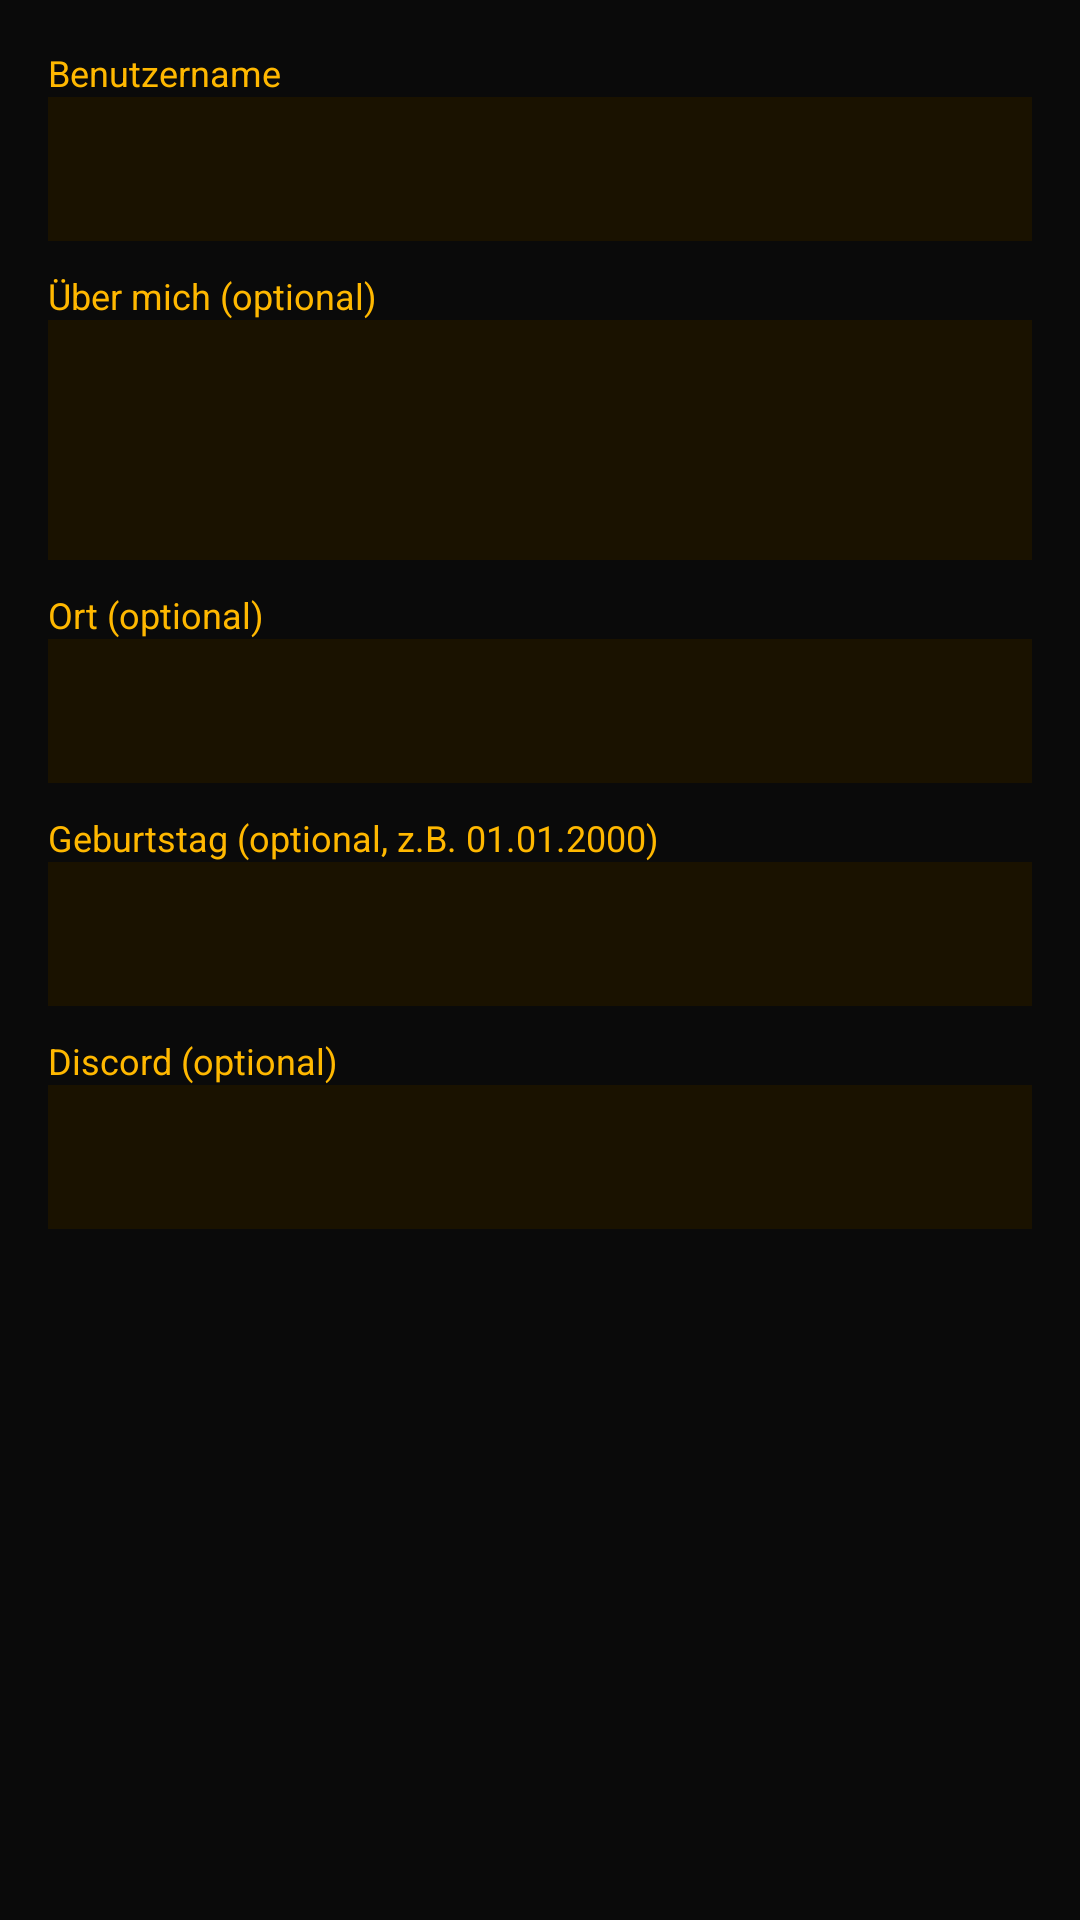

The Android layout XML behind this screen, and the referenced resources:
<!-- AndroidManifest.xml: application theme Theme.BAF -->
<!-- res/layout/dialog_edit_profile.xml -->
<?xml version="1.0" encoding="utf-8"?>
<ScrollView xmlns:android="http://schemas.android.com/apk/res/android"
    android:layout_width="match_parent"
    android:layout_height="wrap_content"
    android:background="@color/baf_background">

    <LinearLayout
        android:layout_width="match_parent"
        android:layout_height="wrap_content"
        android:orientation="vertical"
        android:padding="16dp">

        <TextView
            android:text="Benutzername"
            android:textColor="@color/baf_gold"
            android:textSize="12sp"
            android:layout_width="wrap_content"
            android:layout_height="wrap_content"/>
        <EditText
            android:id="@+id/editUsername"
            android:layout_width="match_parent"
            android:layout_height="48dp"
            android:textColor="#FFFFFF"
            android:background="@color/baf_card"
            android:padding="10dp"
            android:inputType="text"
            android:layout_marginBottom="10dp"/>

        <TextView
            android:text="Über mich (optional)"
            android:textColor="@color/baf_gold"
            android:textSize="12sp"
            android:layout_width="wrap_content"
            android:layout_height="wrap_content"/>
        <EditText
            android:id="@+id/editBio"
            android:layout_width="match_parent"
            android:layout_height="80dp"
            android:textColor="#FFFFFF"
            android:background="@color/baf_card"
            android:padding="10dp"
            android:inputType="textMultiLine"
            android:gravity="top"
            android:layout_marginBottom="10dp"/>

        <TextView
            android:text="Ort (optional)"
            android:textColor="@color/baf_gold"
            android:textSize="12sp"
            android:layout_width="wrap_content"
            android:layout_height="wrap_content"/>
        <EditText
            android:id="@+id/editLocation"
            android:layout_width="match_parent"
            android:layout_height="48dp"
            android:textColor="#FFFFFF"
            android:background="@color/baf_card"
            android:padding="10dp"
            android:inputType="text"
            android:layout_marginBottom="10dp"/>

        <TextView
            android:text="Geburtstag (optional, z.B. 01.01.2000)"
            android:textColor="@color/baf_gold"
            android:textSize="12sp"
            android:layout_width="wrap_content"
            android:layout_height="wrap_content"/>
        <EditText
            android:id="@+id/editBirthday"
            android:layout_width="match_parent"
            android:layout_height="48dp"
            android:textColor="#FFFFFF"
            android:background="@color/baf_card"
            android:padding="10dp"
            android:inputType="text"
            android:layout_marginBottom="10dp"/>

        <TextView
            android:text="Discord (optional)"
            android:textColor="@color/baf_gold"
            android:textSize="12sp"
            android:layout_width="wrap_content"
            android:layout_height="wrap_content"/>
        <EditText
            android:id="@+id/editDiscord"
            android:layout_width="match_parent"
            android:layout_height="48dp"
            android:textColor="#FFFFFF"
            android:background="@color/baf_card"
            android:padding="10dp"
            android:inputType="text"
            android:layout_marginBottom="10dp"/>

    </LinearLayout>

</ScrollView>
<!-- resources referenced by this layout -->
<resources>
  <color name="baf_background">#0A0A0A</color>
  <color name="baf_card">#1A1200</color>
  <color name="baf_gold">#FFB800</color>
  <style name="Theme.BAF" parent="Theme.MaterialComponents.DayNight.NoActionBar">
          <item name="colorPrimary">@color/baf_gold</item>
          <item name="colorPrimaryVariant">@color/baf_gold_dark</item>
          <item name="colorOnPrimary">@color/baf_black</item>
          <item name="colorSecondary">@color/baf_gold</item>
          <item name="colorOnSecondary">@color/baf_black</item>
          <item name="android:windowBackground">@color/baf_background</item>
          <item name="android:statusBarColor">@color/baf_black</item>
          <item name="android:navigationBarColor">@color/baf_black</item>
      </style>
  <color name="baf_gold_dark">#A07800</color>
  <color name="baf_black">#050500</color>
</resources>
